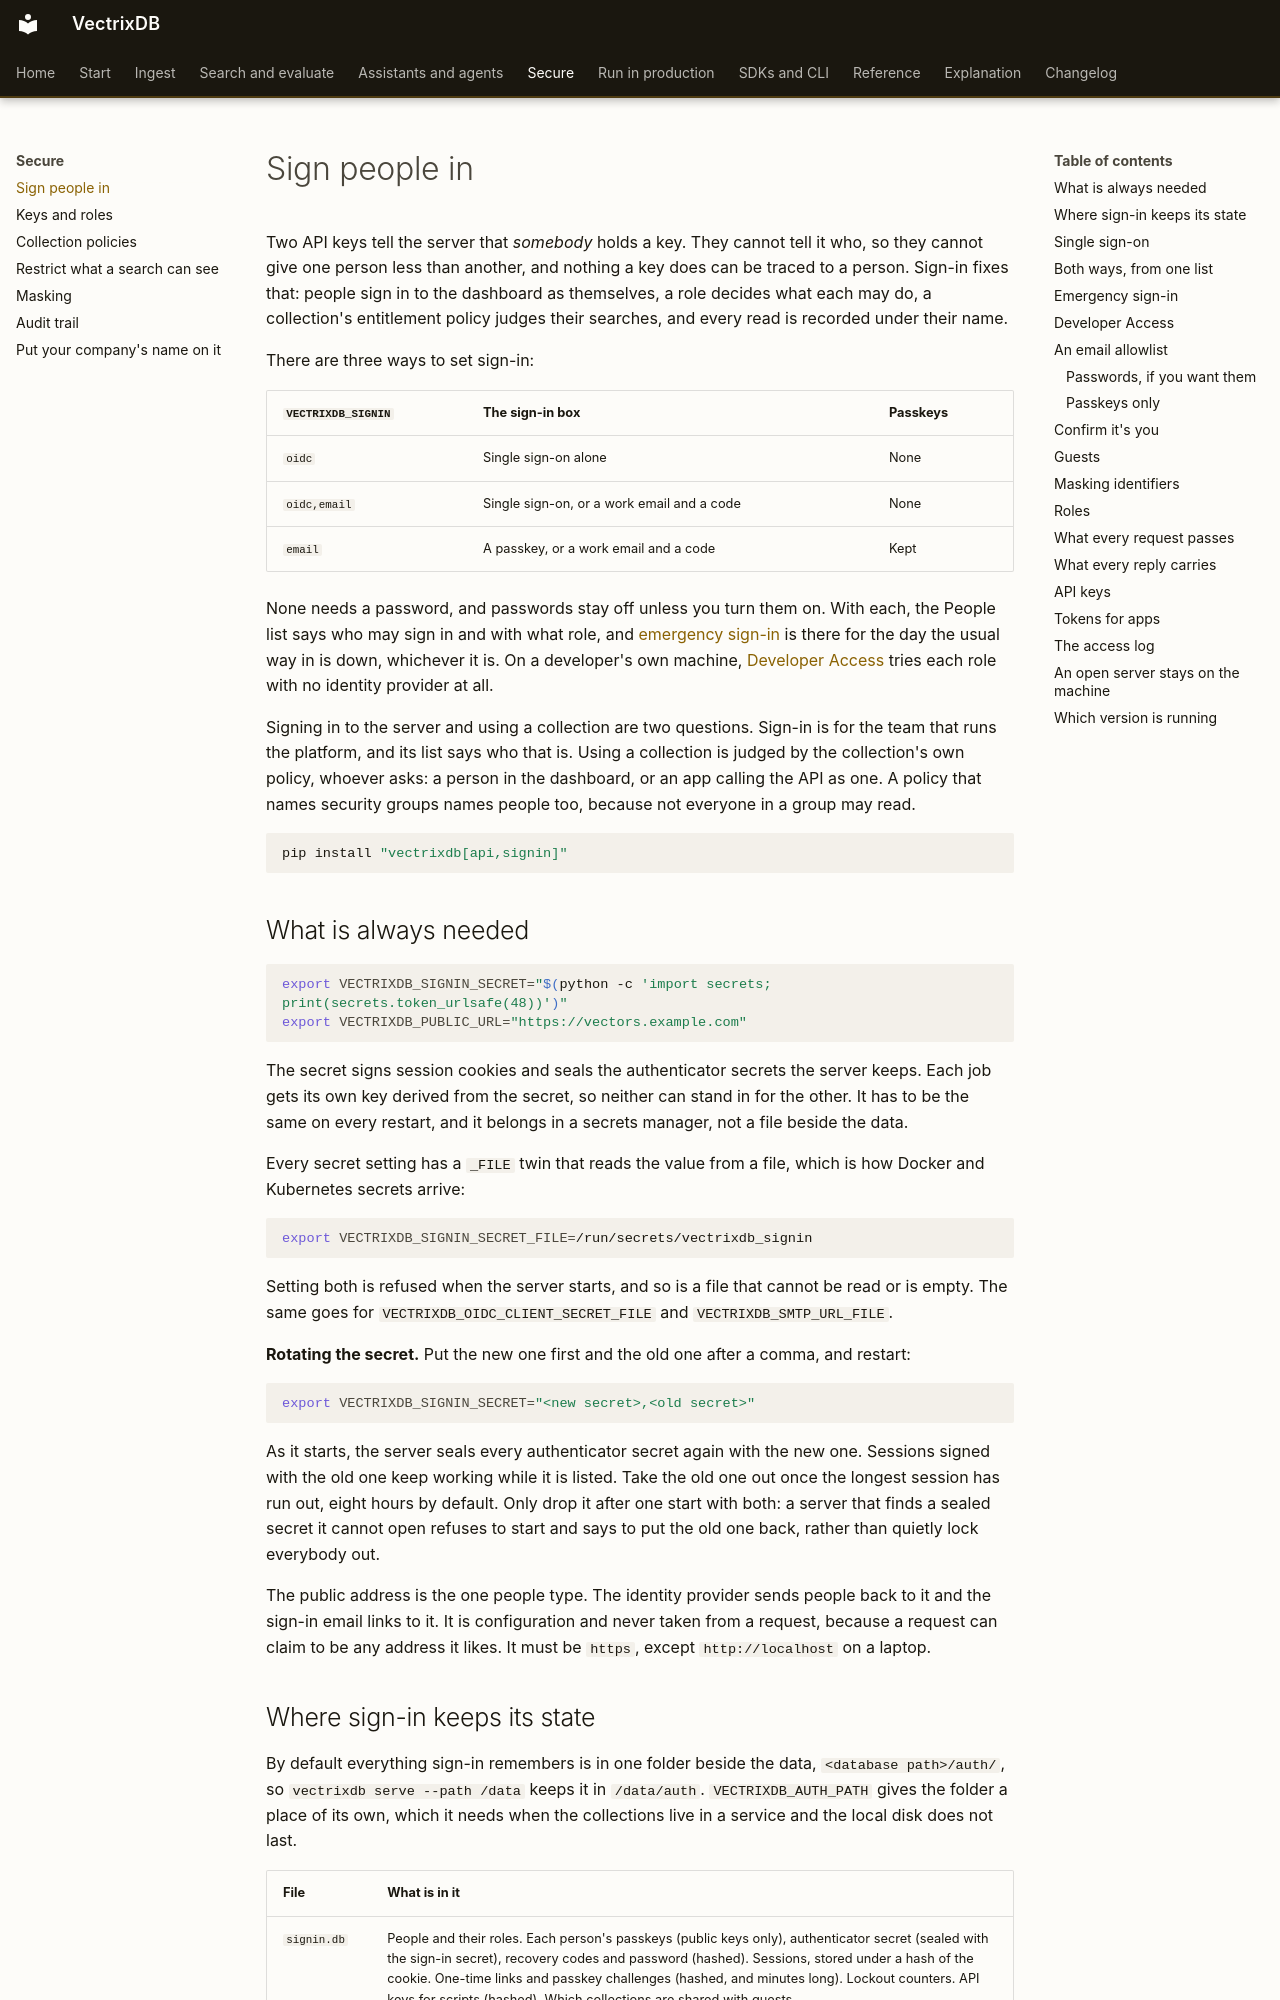

repository: knowusuboaky/VectrixDB · page: how-to/sign-in/index.html · generator: mkdocs

# Sign people in

Two API keys tell the server that *somebody* holds a key. They cannot tell it
who, so they cannot give one person less than another, and nothing a key does
can be traced to a person. Sign-in fixes that: people sign in to the dashboard
as themselves, a role decides what each may do, a collection's entitlement
policy judges their searches, and every read is recorded under their name.

There are three ways to set sign-in:

| `VECTRIXDB_SIGNIN` | The sign-in box | Passkeys |
| --- | --- | --- |
| `oidc` | Single sign-on alone | None |
| `oidc,email` | Single sign-on, or a work email and a code | None |
| `email` | A passkey, or a work email and a code | Kept |

None needs a password, and passwords stay off unless you turn them on. With
each, the People list says who may sign in and with what role, and
[emergency sign-in](#emergency-sign-in) is there for the day the usual way in
is down, whichever it is. On a developer's own machine,
[Developer Access](#developer-access) tries each role with no identity
provider at all.

Signing in to the server and using a collection are two questions. Sign-in is
for the team that runs the platform, and its list says who that is. Using a
collection is judged by the collection's own policy, whoever asks: a person in
the dashboard, or an app calling the API as one. A policy that names security
groups names people too, because not everyone in a group may read.

```bash
pip install "vectrixdb[api,signin]"
```

## What is always needed

```bash
export VECTRIXDB_SIGNIN_SECRET="$(python -c 'import secrets; print(secrets.token_urlsafe(48))')"
export VECTRIXDB_PUBLIC_URL="https://vectors.example.com"
```

The secret signs session cookies and seals the authenticator secrets the
server keeps. Each job gets its own key derived from the secret, so neither can
stand in for the other. It has to be the same on every restart, and it belongs
in a secrets manager, not a file beside the data.

Every secret setting has a `_FILE` twin that reads the value from a file,
which is how Docker and Kubernetes secrets arrive:

```bash
export VECTRIXDB_SIGNIN_SECRET_FILE=/run/secrets/vectrixdb_signin
```

Setting both is refused when the server starts, and so is a file that cannot be
read or is empty. The same goes for `VECTRIXDB_OIDC_CLIENT_SECRET_FILE` and
`VECTRIXDB_SMTP_URL_FILE`.

**Rotating the secret.** Put the new one first and the old one after a comma,
and restart:

```bash
export VECTRIXDB_SIGNIN_SECRET="<new secret>,<old secret>"
```

As it starts, the server seals every authenticator secret again with the new
one. Sessions signed with the old one keep working while it is listed. Take the
old one out once the longest session has run out, eight hours by default. Only
drop it after one start with both: a server that finds a sealed secret it
cannot open refuses to start and says to put the old one back, rather than
quietly lock everybody out.

The public address is the one people type. The identity provider sends people
back to it and the sign-in email links to it. It is configuration and never
taken from a request, because a request can claim to be any address it likes.
It must be `https`, except `http://localhost` on a laptop.
